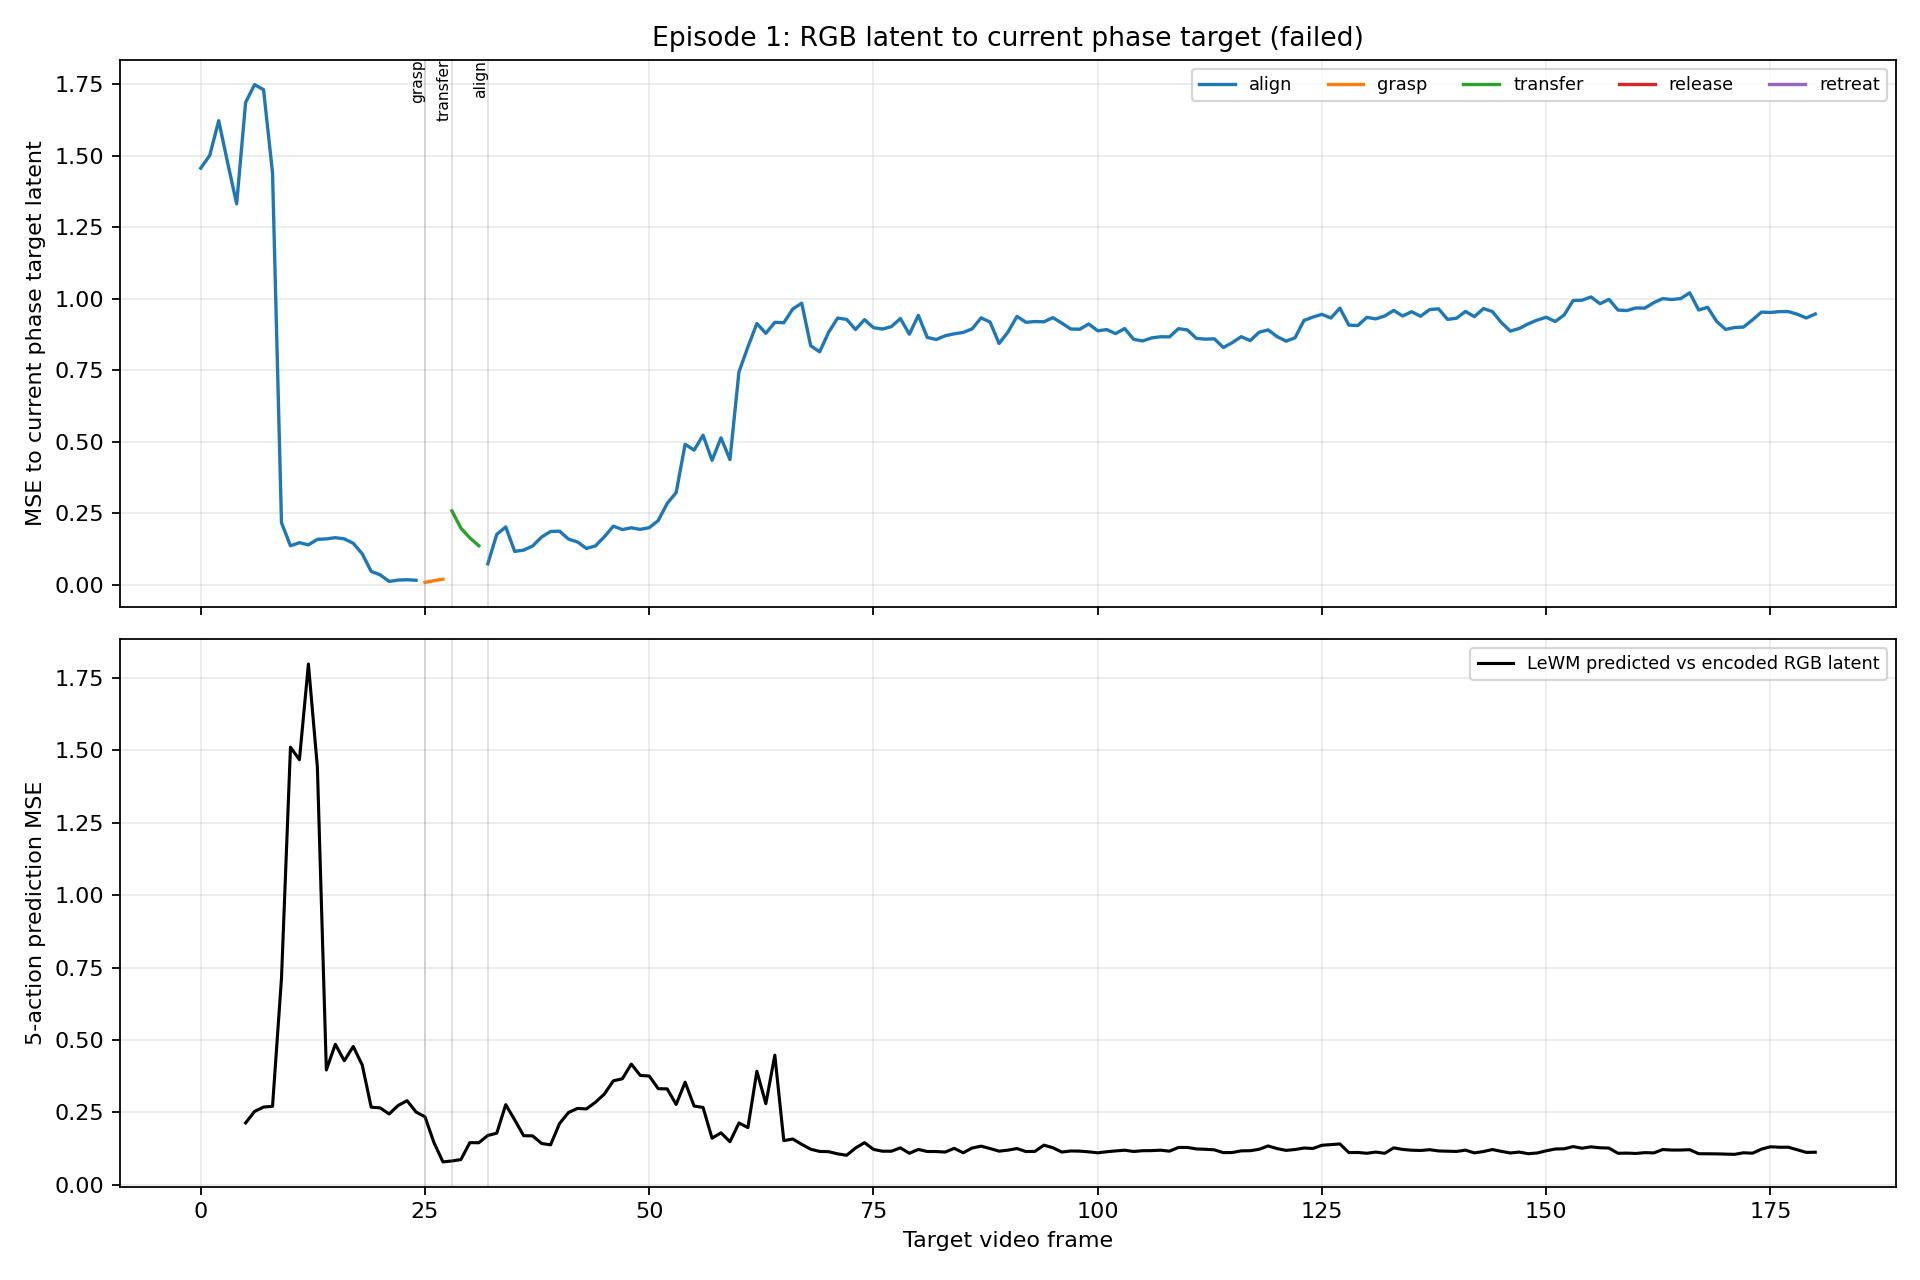

The file beside this chart, header and first rows:
frame_index, state, goal_latent_mse, target_align_mse, target_grasp_mse, target_transfer_mse, target_release_mse, target_retreat_mse, wm_predicted_from_frame, wm_to_encoder_mse
0, align, 1.151, 1.456, 1.476, 1.385, 1.42, 1.409, , 
1, align, 1.143, 1.5, 1.523, 1.425, 1.462, 1.451, , 
2, align, 1.219, 1.622, 1.644, 1.548, 1.585, 1.573, , 
3, align, 1.078, 1.474, 1.497, 1.401, 1.437, 1.425, , 
4, align, 0.9697, 1.331, 1.354, 1.256, 1.292, 1.282, , 
5, align, 1.27, 1.686, 1.708, 1.61, 1.648, 1.636, 0, 0.2139
6, align, 1.327, 1.748, 1.769, 1.682, 1.715, 1.702, 1, 0.2536
7, align, 1.31, 1.73, 1.751, 1.665, 1.697, 1.684, 2, 0.2687
8, align, 1.065, 1.44, 1.462, 1.369, 1.403, 1.391, 3, 0.2711
9, align, 0.5108, 0.2165, 0.2277, 0.1901, 0.2001, 0.1975, 4, 0.7131
10, align, 0.6519, 0.1361, 0.1391, 0.1682, 0.1488, 0.1484, 5, 1.51
11, align, 0.5019, 0.1469, 0.1575, 0.1618, 0.1485, 0.1456, 6, 1.467
12, align, 0.5522, 0.1393, 0.146, 0.1592, 0.1465, 0.1389, 7, 1.797
13, align, 0.5276, 0.1584, 0.1693, 0.1577, 0.1533, 0.1447, 8, 1.442
14, align, 0.4833, 0.1602, 0.1739, 0.1451, 0.1474, 0.1397, 9, 0.3965
15, align, 0.4852, 0.1644, 0.1773, 0.1484, 0.1517, 0.1444, 10, 0.4852
16, align, 0.4638, 0.1603, 0.1752, 0.1376, 0.1437, 0.137, 11, 0.4284
17, align, 0.4546, 0.1448, 0.1609, 0.1211, 0.127, 0.1213, 12, 0.4775
18, align, 0.4858, 0.1082, 0.1214, 0.09839, 0.09795, 0.09189, 13, 0.4139
19, align, 0.6008, 0.04659, 0.05119, 0.07727, 0.05683, 0.05221, 14, 0.2682
20, align, 0.5895, 0.03449, 0.04199, 0.08168, 0.04729, 0.04439, 15, 0.2658
21, align, 0.6418, 0.01141, 0.01623, 0.09255, 0.0371, 0.03686, 16, 0.2447
22, align, 0.6775, 0.01617, 0.01731, 0.1667, 0.0691, 0.07819, 17, 0.274
23, align, 0.699, 0.01741, 0.0144, 0.2058, 0.08678, 0.1037, 18, 0.2906
24, align, 0.7026, 0.01547, 0.006254, 0.2674, 0.1113, 0.1402, 19, 0.2516
25, grasp, 0.7179, 0.02488, 0.007838, 0.331, 0.1473, 0.188, 20, 0.2349
26, grasp, 0.6793, 0.0471, 0.01398, 0.389, 0.2014, 0.2644, 21, 0.1458
27, grasp, 0.6098, 0.05084, 0.01919, 0.3387, 0.1864, 0.2449, 22, 0.07956
28, transfer, 0.5027, 0.06989, 0.03831, 0.258, 0.1676, 0.2145, 23, 0.08266
29, transfer, 0.4398, 0.09379, 0.07059, 0.1978, 0.1524, 0.1842, 24, 0.08743
30, transfer, 0.3803, 0.08912, 0.07272, 0.1637, 0.1341, 0.1519, 25, 0.1459
31, transfer, 0.3347, 0.07673, 0.07596, 0.1362, 0.1091, 0.1106, 26, 0.1455
32, align, 0.3157, 0.07291, 0.08501, 0.09701, 0.08123, 0.07633, 27, 0.1707
33, align, 0.2928, 0.176, 0.1943, 0.1696, 0.1682, 0.1582, 28, 0.1784
34, align, 0.2995, 0.2018, 0.2231, 0.1768, 0.1838, 0.1717, 29, 0.277
35, align, 0.3899, 0.1164, 0.1314, 0.1157, 0.111, 0.104, 30, 0.2242
36, align, 0.4041, 0.1208, 0.1356, 0.1322, 0.1206, 0.1141, 31, 0.1698
37, align, 0.3976, 0.1354, 0.1511, 0.1422, 0.1328, 0.1261, 32, 0.1693
38, align, 0.3934, 0.1666, 0.1835, 0.1645, 0.1599, 0.1516, 33, 0.143
39, align, 0.4101, 0.1861, 0.2029, 0.1794, 0.1774, 0.1688, 34, 0.1383
40, align, 0.4108, 0.1871, 0.2044, 0.1764, 0.1763, 0.1671, 35, 0.2119
41, align, 0.4213, 0.1593, 0.176, 0.1513, 0.1494, 0.1415, 36, 0.2499
42, align, 0.425, 0.1495, 0.1667, 0.1426, 0.1393, 0.132, 37, 0.2638
43, align, 0.453, 0.1268, 0.1411, 0.1323, 0.123, 0.1172, 38, 0.2622
44, align, 0.4285, 0.1356, 0.1517, 0.1389, 0.1304, 0.1232, 39, 0.2852
45, align, 0.402, 0.1678, 0.1865, 0.1558, 0.1551, 0.1461, 40, 0.3136
46, align, 0.3789, 0.2046, 0.2255, 0.1789, 0.1852, 0.1751, 41, 0.3591
47, align, 0.3905, 0.1927, 0.2113, 0.1726, 0.1768, 0.168, 42, 0.3662
48, align, 0.3713, 0.1989, 0.2186, 0.1753, 0.1809, 0.1717, 43, 0.4168
49, align, 0.376, 0.1934, 0.2126, 0.1689, 0.1751, 0.1662, 44, 0.3777
50, align, 0.3608, 0.1994, 0.2192, 0.175, 0.1812, 0.172, 45, 0.3756
51, align, 0.3565, 0.2242, 0.2446, 0.196, 0.2042, 0.1942, 46, 0.332
52, align, 0.3653, 0.2839, 0.3077, 0.2385, 0.2549, 0.2431, 47, 0.3313
53, align, 0.3844, 0.3221, 0.3469, 0.2681, 0.2891, 0.2767, 48, 0.2776
54, align, 0.4677, 0.491, 0.5201, 0.4149, 0.4474, 0.4318, 49, 0.3544
55, align, 0.4634, 0.4703, 0.4974, 0.3992, 0.4304, 0.4152, 50, 0.2722
56, align, 0.4933, 0.5225, 0.5507, 0.4459, 0.48, 0.4639, 51, 0.2672
57, align, 0.4594, 0.4347, 0.4594, 0.3699, 0.3985, 0.3842, 52, 0.1613
58, align, 0.4961, 0.5133, 0.5404, 0.4387, 0.4718, 0.4563, 53, 0.1797
59, align, 0.4643, 0.4373, 0.4613, 0.3743, 0.4022, 0.3878, 54, 0.1489
... 121 more rows
